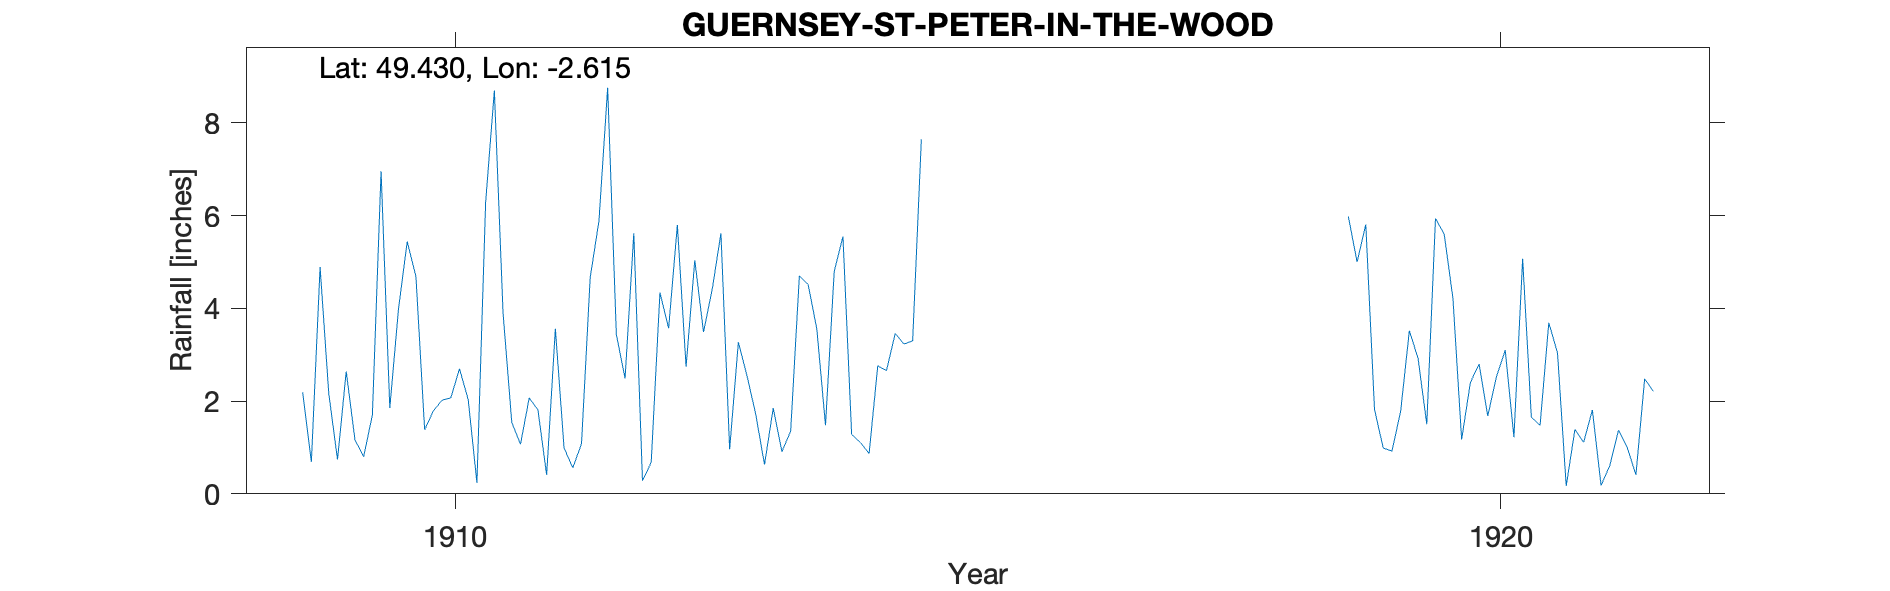

Source data for this figure (header and first rows):
GUERNSEY-ST-PETER-IN-THE-WOOD, , , , , , , , , , , , , , , , , , , , , , , 
Grid ref, WV279753, Long, -2.615, Lat, 49.43, Elevation, 300, ft, , , , , , , , , , , , , , , 
Station no, RR6114, , , , , , , , , , , , , , , , , , , , , , 
, 1900, 1901, 1902, 1903, 1904, 1905, 1906, 1907, 1908, 1909, 1910, 1911, 1912, 1913, 1914, 1915, 1916, 1917, 1918, 1919, 1920, 1921, 1922
January, , , , , , , , , , 2.19, 5.44, 1.54, 3.44, 5.62, 1.48, , , , , 5.98, 4.22, 3.04, 
February, , , , , , , , , , 0.69, 4.69, 1.07, 2.49, 0.96, 4.8, , , , , 5, 1.17, 0.17, 
March, , , , , , , , , , 4.89, 1.38, 2.07, 5.62, 3.27, 5.55, , , , , 5.81, 2.4, 1.39, 
April, , , , , , , , , , 2.16, 1.79, 1.81, 0.28, 2.54, 1.28, , , , , 1.82, 2.8, 1.11, 
May, , , , , , , , , , 0.74, 2.02, 0.41, 0.68, 1.71, 1.11, , , , , 0.99, 1.68, 1.81, 
June, , , , , , , , , , 2.64, 2.07, 3.56, 4.34, 0.63, 0.87, , , , , 0.92, 2.53, 0.18, 
July, , , , , , , , , , 1.17, 2.7, 0.99, 3.57, 1.85, 2.76, , , , , 1.78, 3.1, 0.61, 
August, , , , , , , , , , 0.8, 2.03, 0.56, 5.8, 0.91, 2.66, , , , , 3.52, 1.22, 1.37, 
September, , , , , , , , , , 1.7, 0.24, 1.08, 2.74, 1.35, 3.46, , , , , 2.92, 5.07, 1, 
October, , , , , , , , , , 6.96, 6.29, 4.67, 5.04, 4.7, 3.23, , , , , 1.5, 1.65, 0.41, 
November, , , , , , , , , , 1.85, 8.7, 5.88, 3.49, 4.52, 3.3, , , , , 5.94, 1.48, 2.48, 
December, , , , , , , , , , 3.99, 3.89, 8.76, 4.41, 3.56, 7.65, , , , , 5.6, 3.69, 2.21, 
Total, , , , , , , , , , 29.78, 41.24, 32.4, 41.9, 31.62, 38.15, , , , , 41.78, 31.01, 15.78, 
House not found but likely in Rue des He…, , , , , , , , , , , , , , , , , , , , , , , 
1911 Sept 1 Inspection On post at 3ft Ve…, , , , , , , , , , , , , , , , , , , , , , , 
1911 Snowdon check gauge in kitchen gard…, , , , , , , , , , , , , , , , , , , , , , , 
1914 Note says Les Heches and Les Menage…, , , , , , , , , , , , , , , , , , , , , , , 
1921 Aug Gauge on post 3ft high NZ palm …, , , , , , , , , , , , , , , , , , , , , , , 
